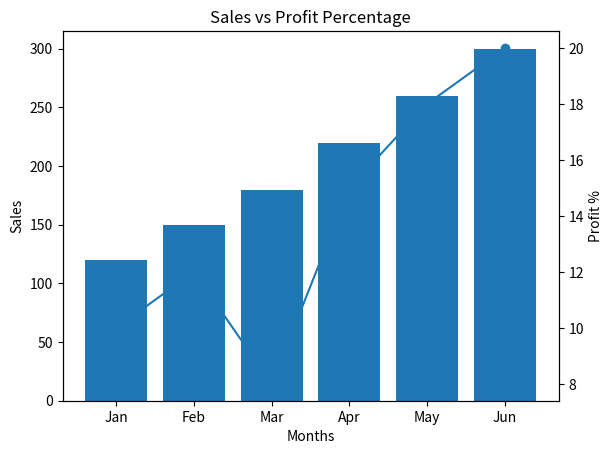

Recreate this plot in Python.
# 9. Create an advanced visualization 
# — for example, overlay a line plot on a bar plot
# using dual y-axes (twinx()).

import matplotlib.pyplot as plt

# Data
months = ["Jan", "Feb", "Mar", "Apr", "May", "Jun"]
sales = [120, 150, 180, 220, 260, 300]        
profit_percent = [10, 12, 8, 15, 18, 20]

fig, ax1 = plt.subplots()

ax1.bar(months, sales)
ax1.set_xlabel("Months")
ax1.set_ylabel("Sales", color="black")

ax2 = ax1.twinx()  
ax2.plot(months, profit_percent, marker="o")
ax2.set_ylabel("Profit %", color="black")

plt.title("Sales vs Profit Percentage")
plt.show()
